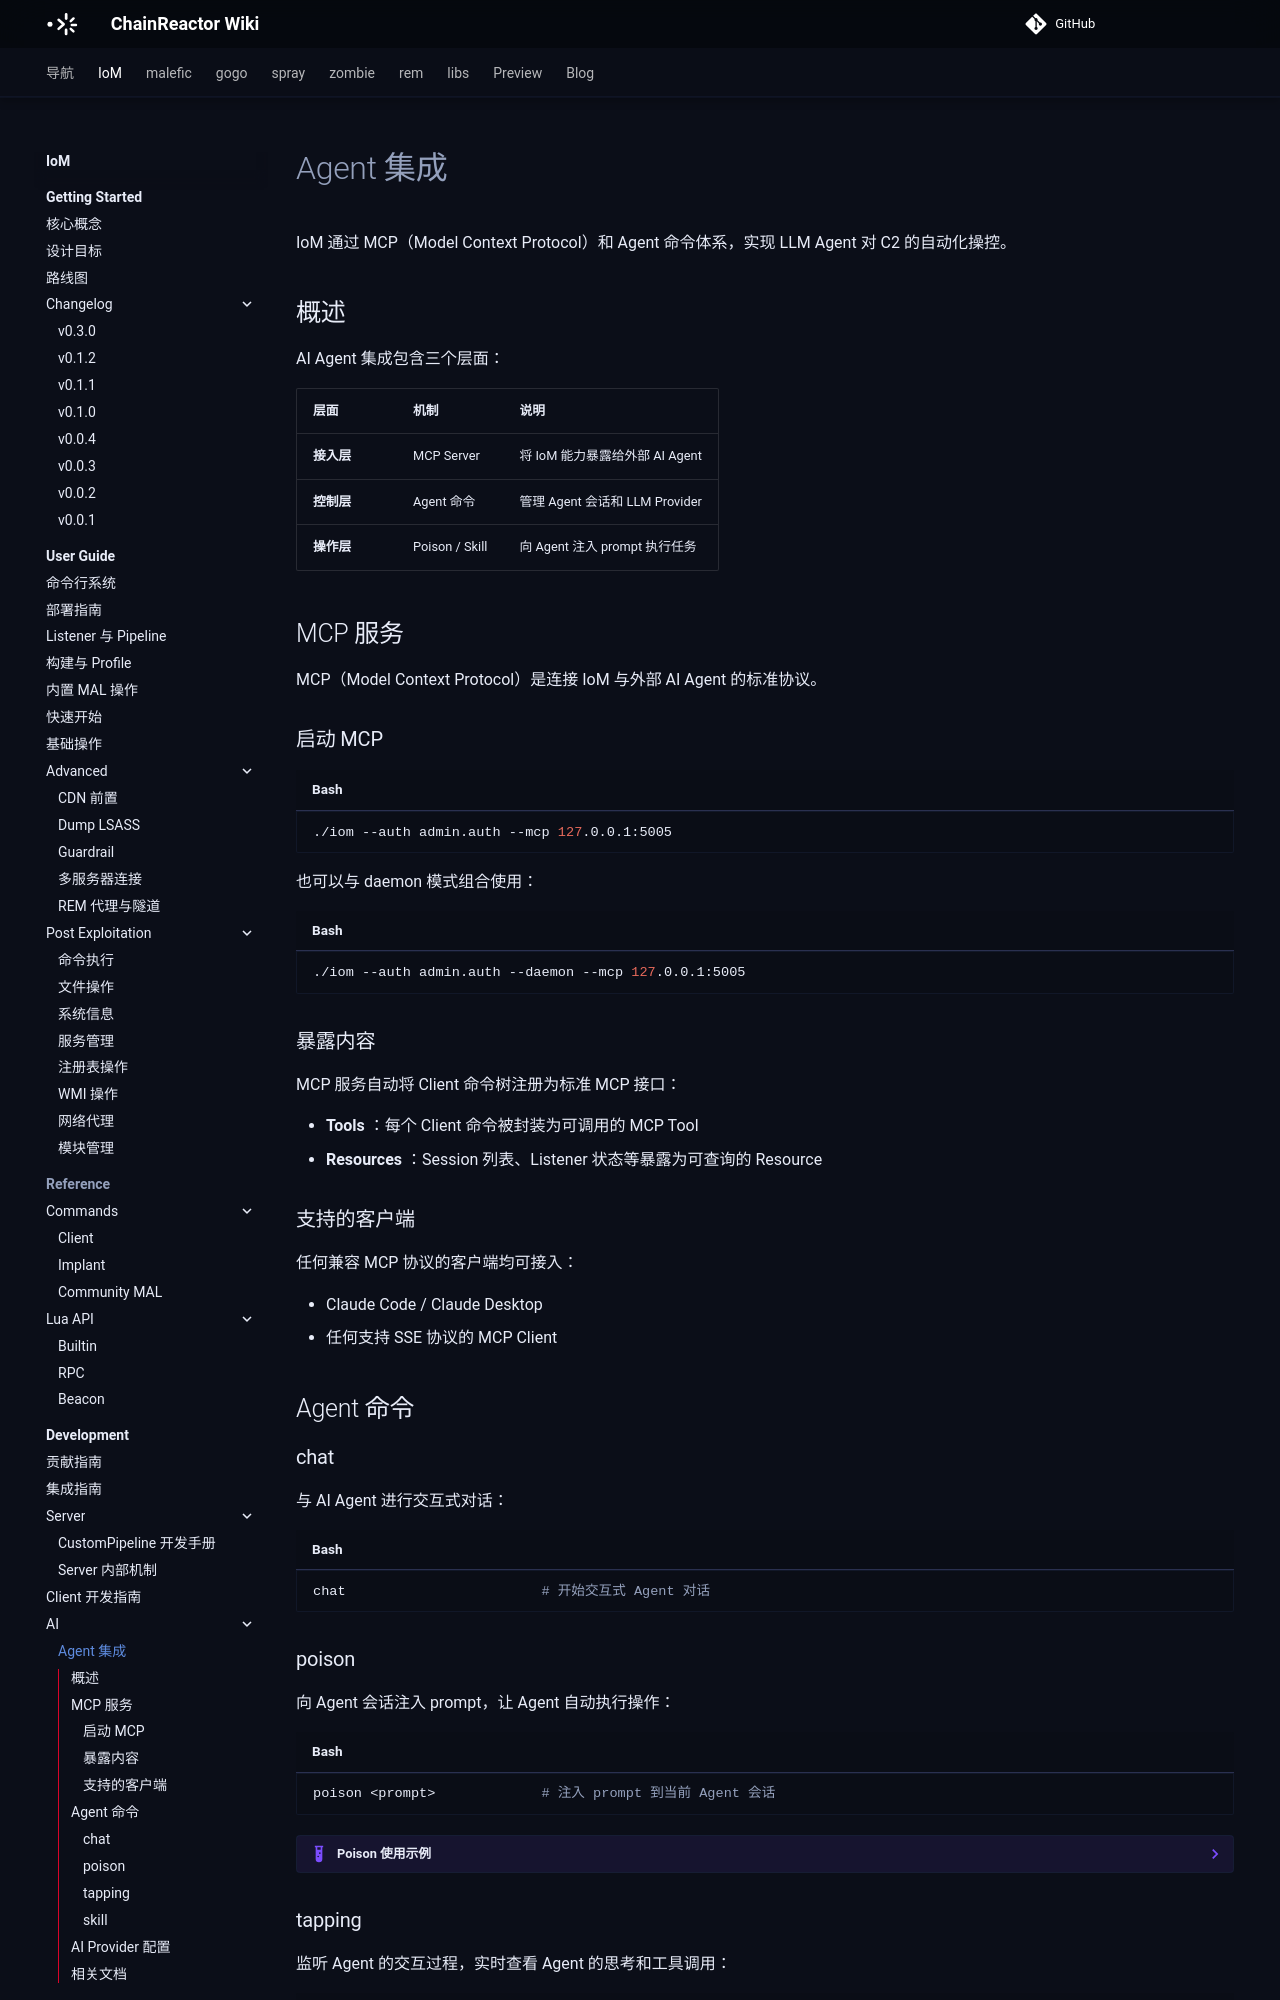

repository: chainreactors/wiki · page: IoM/development/ai/client-agent/index.html · generator: mkdocs

---
title: Agent 集成
description: IoM 通过 MCP（Model Context Protocol）和 Agent 命令体系，实现 LLM Agent 对 C2 的自动化操控。
edition: community
generated: false
source: mn:client/agent.md
---

# Agent 集成

IoM 通过 MCP（Model Context Protocol）和 Agent 命令体系，实现 LLM Agent 对 C2 的自动化操控。

## 概述

AI Agent 集成包含三个层面：

| 层面 | 机制 | 说明 |
|------|------|------|
| **接入层** | MCP Server | 将 IoM 能力暴露给外部 AI Agent |
| **控制层** | Agent 命令 | 管理 Agent 会话和 LLM Provider |
| **操作层** | Poison / Skill | 向 Agent 注入 prompt 执行任务 |

## MCP 服务

MCP（Model Context Protocol）是连接 IoM 与外部 AI Agent 的标准协议。

### 启动 MCP

```bash
./iom --auth admin.auth --mcp 127.0.0.1:5005
```

也可以与 daemon 模式组合使用：

```bash
./iom --auth admin.auth --daemon --mcp 127.0.0.1:5005
```

### 暴露内容

MCP 服务自动将 Client 命令树注册为标准 MCP 接口：

- **Tools** ：每个 Client 命令被封装为可调用的 MCP Tool
- **Resources** ：Session 列表、Listener 状态等暴露为可查询的 Resource

### 支持的客户端

任何兼容 MCP 协议的客户端均可接入：

- Claude Code / Claude Desktop
- 任何支持 SSE 协议的 MCP Client

## Agent 命令

### chat

与 AI Agent 进行交互式对话：

```bash
chat                        # 开始交互式 Agent 对话
```

### poison

向 Agent 会话注入 prompt，让 Agent 自动执行操作：

```bash
poison <prompt>             # 注入 prompt 到当前 Agent 会话
```

??? example "Poison 使用示例"
    ```bash
    poison "Collect system information including OS version, users, and network config"
    ```
    Agent 会自动调用 IoM 命令完成信息收集。
